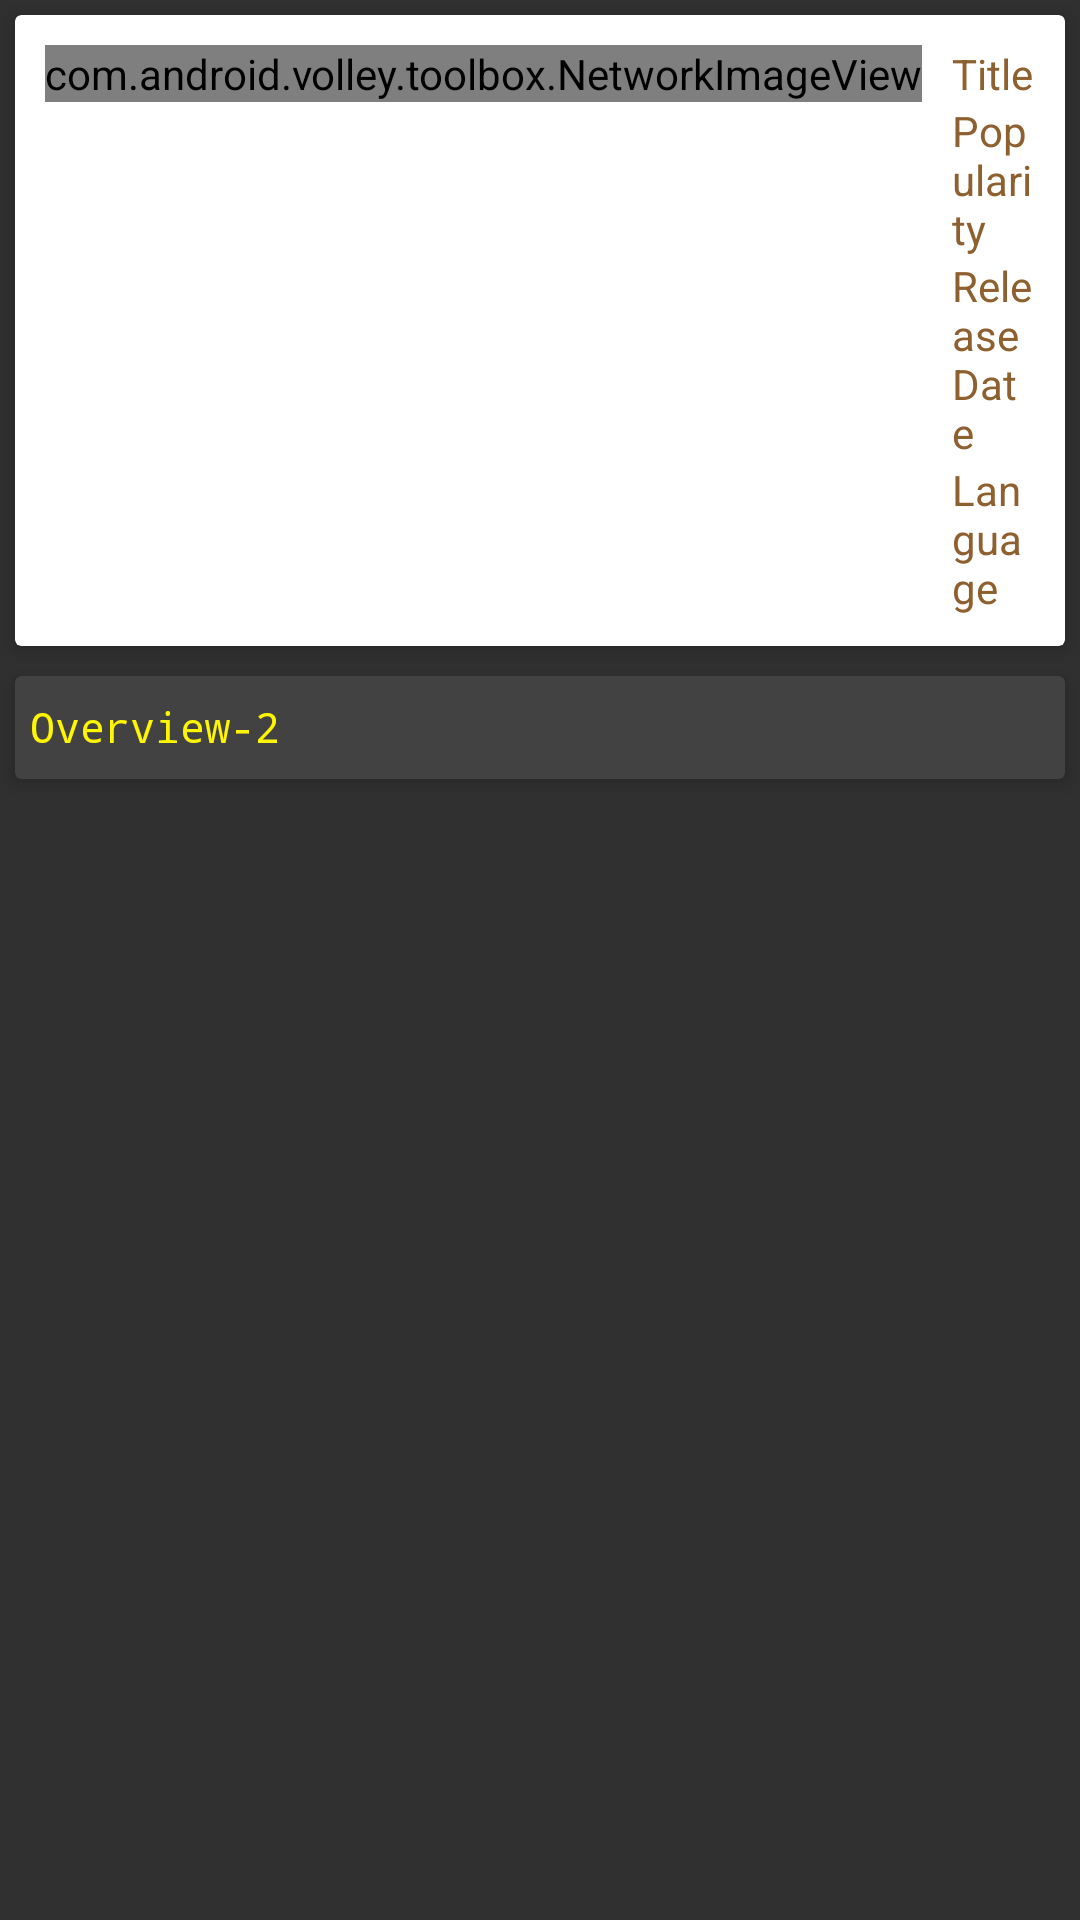

Produce the Android XML layout that renders to this screen, including the resource entries it uses.
<!-- AndroidManifest.xml: application theme AppTheme -->
<!-- res/layout/single_card_new.xml -->
<?xml version="1.0" encoding="utf-8"?>
<RelativeLayout xmlns:android="http://schemas.android.com/apk/res/android"
    xmlns:card_view="http://schemas.android.com/apk/res-auto"
    android:layout_width="match_parent"
    android:layout_height="match_parent">

    <android.support.v7.widget.CardView
        android:id="@+id/view"
        android:layout_width="match_parent"
        android:layout_height="wrap_content"
        android:layout_margin="5dp"
        card_view:cardBackgroundColor="@color/cardview_light_background"
        card_view:cardCornerRadius="2dp"
        card_view:cardElevation="4dp"
        card_view:cardPreventCornerOverlap="true"
        android:clipToPadding="false">

        <LinearLayout
            android:id="@+id/group"
            android:layout_width="match_parent"
            android:layout_height="wrap_content"
            android:layout_margin="10dp">

            <com.android.volley.toolbox.NetworkImageView
                android:id="@+id/poster_path"
                android:layout_width="wrap_content"
                android:layout_height="wrap_content" />

            <TableLayout
                android:layout_width="wrap_content"
                android:layout_height="wrap_content"
                android:layout_toLeftOf="@+id/poster_path"
                android:id="@+id/tables"
                android:paddingLeft="10dp">

                <TableRow>

                    <TextView
                        android:layout_width="wrap_content"
                        android:layout_height="wrap_content"
                        android:paddingRight="10dp"
                        android:text="Title"
                        android:textColor="@color/textColorCard" />

                    <TextView
                        android:id="@+id/original_title"
                        android:layout_width="wrap_content"
                        android:layout_height="wrap_content"
                        android:textColor="@color/textColorCard"
                        android:textStyle="bold" />

                </TableRow>

                <TableRow>

                    <TextView
                        android:layout_width="wrap_content"
                        android:layout_height="wrap_content"
                        android:paddingRight="10dp"
                        android:text="Popularity"
                        android:textColor="@color/textColorCard" />

                    <TextView
                        android:id="@+id/popularity"
                        android:layout_width="match_parent"
                        android:layout_height="wrap_content"
                        android:textColor="@color/textColorCard"
                        android:textStyle="bold" />

                </TableRow>

                <TableRow>

                    <TextView
                        android:layout_width="wrap_content"
                        android:layout_height="wrap_content"
                        android:paddingRight="10dp"
                        android:text="Release Date"
                        android:textColor="@color/textColorCard" />

                    <TextView
                        android:id="@+id/release_date"
                        android:layout_width="wrap_content"
                        android:layout_height="wrap_content"
                        android:textColor="@color/textColorCard"
                        android:textStyle="bold" />

                </TableRow>

                <TableRow>

                    <TextView
                        android:layout_width="wrap_content"
                        android:layout_height="wrap_content"
                        android:paddingRight="10dp"
                        android:text="Language"
                        android:textColor="@color/textColorCard" />

                    <TextView
                        android:id="@+id/original_language"
                        android:layout_width="wrap_content"
                        android:layout_height="wrap_content"
                        android:textColor="@color/textColorCard"
                        android:textStyle="bold" />

                </TableRow>

                

                    
                        
                        
                        
                        
                        

                    
                        
                        
                        
                        

                

            </TableLayout>

        </LinearLayout>

    </android.support.v7.widget.CardView>

    <android.support.v7.widget.CardView
        android:layout_width="match_parent"
        android:layout_height="wrap_content"
        android:layout_below="@+id/view"
        android:layout_margin="5dp"
        card_view:cardBackgroundColor="@color/cardview_dark_background"
        card_view:cardElevation="4dp"
        card_view:cardPreventCornerOverlap="true">
        <TextView
            android:id="@+id/overview2"
            android:layout_width="match_parent"
            android:layout_height="wrap_content"
            android:layout_margin="5dp"
            android:text="Overview-2"
            android:textColor="@color/descriptionColor"
            android:layout_alignBottom="@+id/poster_path"
            android:elegantTextHeight="true"
            android:typeface="monospace" />
    </android.support.v7.widget.CardView>

</RelativeLayout>
<!-- resources referenced by this layout -->
<resources>
  <color name="descriptionColor">#FFF600</color>
  <color name="textColorCard">#8E602F</color>
  <style name="AppTheme" parent="AppBaseTheme">
      </style>
  <style name="AppBaseTheme" parent="Theme.AppCompat.NoActionBar">
          
      </style>
</resources>
